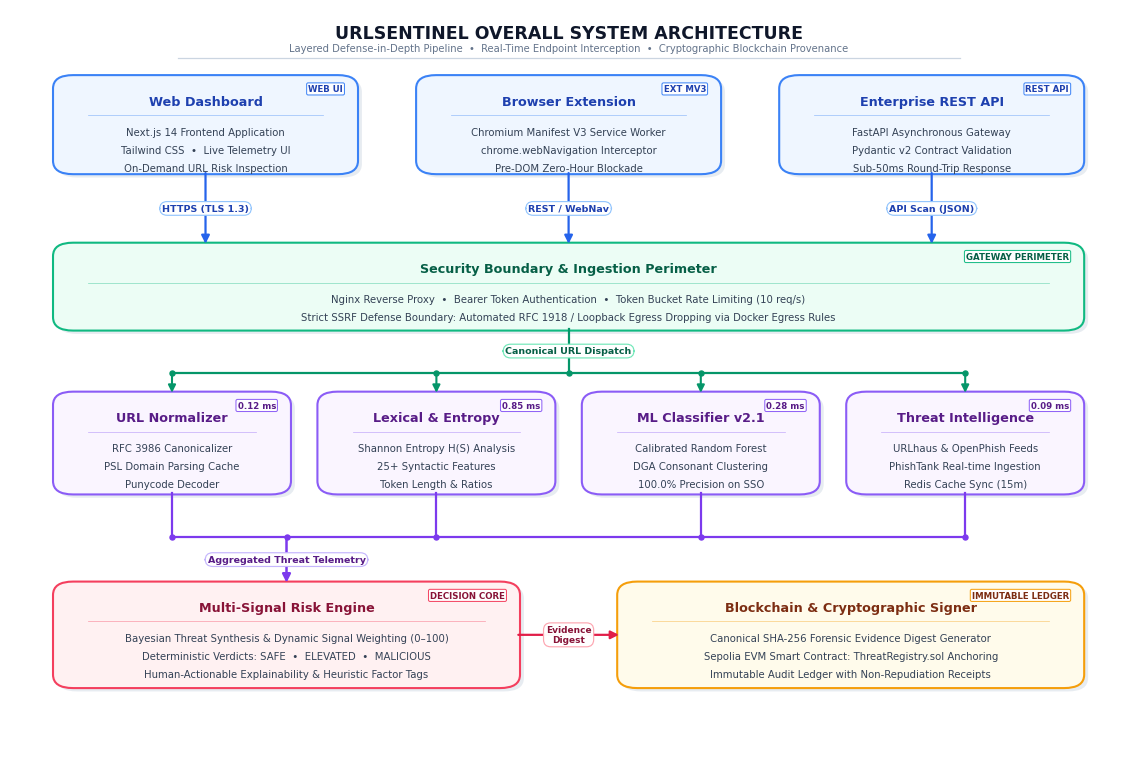

Write the Python code that produced this figure. (Note: this script raises an exception after producing the figure.)
"""
generate_clean_fig_5_1_perfect.py
=================================
Ultra-clean, publication-grade generator for Fig 5.1: Overall System Architecture Diagram.
Produces a crisp, high-resolution 300 DPI diagram with flawless orthogonal routing,
symmetrical alignment, modern card styling, and zero overlapping elements.
"""

import matplotlib
matplotlib.use('Agg')
import matplotlib.pyplot as plt
import matplotlib.patches as patches
from pathlib import Path

DIAG_DIR = Path(r"z:\URLSentinel\URLSentinel_PPD_Report\diagrams")
OUT_FILE = DIAG_DIR / "Fig_5_1_System_Architecture.png"

def generate_perfect_architecture_diagram():
    # Canvas dimensions: 11.4 x 7.6 inches at 300 DPI
    fig, ax = plt.subplots(figsize=(11.4, 7.6), dpi=300)
    ax.set_xlim(0, 100)
    ax.set_ylim(0, 100)
    ax.axis('off')

    fig.patch.set_facecolor('#ffffff')
    ax.set_facecolor('#ffffff')

    FONT_FAMILY = 'DejaVu Sans'

    # -------------------------------------------------------------------------
    # DRAWING UTILITIES
    # -------------------------------------------------------------------------
    def draw_drop_shadow(x, y, w, h, radius=1.8):
        shadow = patches.FancyBboxPatch(
            (x + 0.35, y - 0.45), w, h,
            boxstyle=f"round,pad=0.15,rounding_size={radius}",
            fc="#cbd5e1", ec="none", alpha=0.45, zorder=1
        )
        ax.add_patch(shadow)

    def draw_card(x, y, w, h, title, subtitle_lines, title_color, bg_color, border_color,
                  radius=1.8, lw=1.5, badge_text="", badge_color=""):
        draw_drop_shadow(x, y, w, h, radius)
        box = patches.FancyBboxPatch(
            (x, y), w, h,
            boxstyle=f"round,pad=0.15,rounding_size={radius}",
            ec=border_color, fc=bg_color, lw=lw, zorder=2
        )
        ax.add_patch(box)

        # Top-right badge
        if badge_text:
            bx = x + w - 1.2
            by = y + h - 1.1
            ax.text(bx, by, badge_text, ha='right', va='top', fontsize=6.2, fontweight='bold',
                    color=badge_color, family=FONT_FAMILY,
                    bbox=dict(boxstyle="round,pad=0.18", fc="#ffffff", ec=border_color, lw=0.75, alpha=0.95),
                    zorder=4)

        # Title
        if subtitle_lines:
            ty = y + h - 3.4
            ax.text(x + w/2, ty, title, ha='center', va='center',
                    fontsize=9.2, fontweight='bold', color=title_color, zorder=3,
                    family=FONT_FAMILY)
            
            # Subtle accent line under title
            ax.plot([x + 3.0, x + w - 3.0], [ty - 1.8, ty - 1.8], color=border_color, lw=0.55, alpha=0.45, zorder=3)

            # Subtitle lines
            start_sy = ty - 4.1
            line_spacing = 2.4
            for idx, s in enumerate(subtitle_lines):
                sy = start_sy - idx * line_spacing
                ax.text(x + w/2, sy, s, ha='center', va='center',
                        fontsize=7.3, color="#334155", zorder=3,
                        family=FONT_FAMILY)
        else:
            ax.text(x + w/2, y + h/2, title, ha='center', va='center',
                    fontsize=9.4, fontweight='bold', color=title_color, zorder=3,
                    family=FONT_FAMILY)

    def draw_pill_label(x, y, text, color="#0f172a", border_color="#94a3b8", bg_color="#ffffff", fontsize=6.8):
        ax.text(x, y, text, ha='center', va='center', fontsize=fontsize, fontweight='bold',
                color=color, family=FONT_FAMILY,
                bbox=dict(boxstyle="round,pad=0.25,rounding_size=0.8", fc=bg_color, ec=border_color, lw=0.85, alpha=0.98),
                zorder=7)

    # -------------------------------------------------------------------------
    # MAIN HEADER & TITLE
    # -------------------------------------------------------------------------
    ax.text(50, 96.8, "URLSENTINEL OVERALL SYSTEM ARCHITECTURE",
            ha='center', va='center', fontsize=12.5, fontweight='bold',
            color="#0f172a", family=FONT_FAMILY, zorder=5)
    
    ax.text(50, 94.7, "Layered Defense-in-Depth Pipeline  •  Real-Time Endpoint Interception  •  Cryptographic Blockchain Provenance",
            ha='center', va='center', fontsize=7.2,
            color="#64748b", family=FONT_FAMILY, zorder=5)

    ax.plot([15, 85], [93.4, 93.4], color="#cbd5e1", lw=0.9, zorder=4)

    # -------------------------------------------------------------------------
    # TIER 1: PRESENTATION & CLIENT LAYER (Blue Palette)
    # -------------------------------------------------------------------------
    t1_y = 78.0
    t1_h = 13.0
    t1_w = 27.0
    gap1 = (92.0 - 3 * t1_w) / 2  # 5.5

    x1_1 = 4.0
    x1_2 = x1_1 + t1_w + gap1  # 36.5
    x1_3 = x1_2 + t1_w + gap1  # 69.0

    c1_1 = x1_1 + t1_w / 2  # 17.5
    c1_2 = x1_2 + t1_w / 2  # 50.0
    c1_3 = x1_3 + t1_w / 2  # 82.5

    draw_card(x1_1, t1_y, t1_w, t1_h, "Web Dashboard",
              ["Next.js 14 Frontend Application", "Tailwind CSS  •  Live Telemetry UI", "On-Demand URL Risk Inspection"],
              "#1e40af", "#eff6ff", "#3b82f6", badge_text="WEB UI", badge_color="#1e40af")

    draw_card(x1_2, t1_y, t1_w, t1_h, "Browser Extension",
              ["Chromium Manifest V3 Service Worker", "chrome.webNavigation Interceptor", "Pre-DOM Zero-Hour Blockade"],
              "#1e40af", "#eff6ff", "#3b82f6", badge_text="EXT MV3", badge_color="#1e40af")

    draw_card(x1_3, t1_y, t1_w, t1_h, "Enterprise REST API",
              ["FastAPI Asynchronous Gateway", "Pydantic v2 Contract Validation", "Sub-50ms Round-Trip Response"],
              "#1e40af", "#eff6ff", "#3b82f6", badge_text="REST API", badge_color="#1e40af")

    # -------------------------------------------------------------------------
    # TIER 2: SECURITY BOUNDARY & INGESTION PERIMETER (Emerald Palette)
    # -------------------------------------------------------------------------
    t2_y = 57.0
    t2_h = 11.5
    t2_x = 4.0
    t2_w = 92.0

    draw_card(t2_x, t2_y, t2_w, t2_h, "Security Boundary & Ingestion Perimeter",
              ["Nginx Reverse Proxy  •  Bearer Token Authentication  •  Token Bucket Rate Limiting (10 req/s)",
               "Strict SSRF Defense Boundary: Automated RFC 1918 / Loopback Egress Dropping via Docker Egress Rules"],
              "#065f46", "#ecfdf5", "#10b981", badge_text="GATEWAY PERIMETER", badge_color="#065f46")

    # Clean Vertical Arrows: Tier 1 -> Tier 2
    for cx, label in [(c1_1, "HTTPS (TLS 1.3)"), (c1_2, "REST / WebNav"), (c1_3, "API Scan (JSON)")]:
        ax.annotate("", xy=(cx, t2_y + t2_h), xytext=(cx, t1_y),
                    arrowprops=dict(arrowstyle="-|>", color="#2563eb", lw=1.6, mutation_scale=12, shrinkA=0, shrinkB=0),
                    zorder=5)
        draw_pill_label(cx, (t1_y + t2_y + t2_h)/2, label, color="#1e40af", border_color="#93c5fd", bg_color="#ffffff")

    # -------------------------------------------------------------------------
    # TIER 3: MULTI-STAGE ANALYTICAL PIPELINE (Purple / Violet Palette)
    # -------------------------------------------------------------------------
    t3_y = 35.0
    t3_h = 13.5
    t3_w = 21.0
    gap3 = (92.0 - 4 * t3_w) / 3  # 2.667

    x3_1 = 4.0
    x3_2 = x3_1 + t3_w + gap3  # 27.667
    x3_3 = x3_2 + t3_w + gap3  # 51.333
    x3_4 = x3_3 + t3_w + gap3  # 75.0

    c3_1 = x3_1 + t3_w / 2  # 14.5
    c3_2 = x3_2 + t3_w / 2  # 38.167
    c3_3 = x3_3 + t3_w / 2  # 61.833
    c3_4 = x3_4 + t3_w / 2  # 85.5

    draw_card(x3_1, t3_y, t3_w, t3_h, "URL Normalizer",
              ["RFC 3986 Canonicalizer", "PSL Domain Parsing Cache", "Punycode Decoder"],
              "#581c87", "#faf5ff", "#8b5cf6", badge_text="0.12 ms", badge_color="#581c87")

    draw_card(x3_2, t3_y, t3_w, t3_h, "Lexical & Entropy",
              ["Shannon Entropy H(S) Analysis", "25+ Syntactic Features", "Token Length & Ratios"],
              "#581c87", "#faf5ff", "#8b5cf6", badge_text="0.85 ms", badge_color="#581c87")

    draw_card(x3_3, t3_y, t3_w, t3_h, "ML Classifier v2.1",
              ["Calibrated Random Forest", "DGA Consonant Clustering", "100.0% Precision on SSO"],
              "#581c87", "#faf5ff", "#8b5cf6", badge_text="0.28 ms", badge_color="#581c87")

    draw_card(x3_4, t3_y, t3_w, t3_h, "Threat Intelligence",
              ["URLhaus & OpenPhish Feeds", "PhishTank Real-time Ingestion", "Redis Cache Sync (15m)"],
              "#581c87", "#faf5ff", "#8b5cf6", badge_text="0.09 ms", badge_color="#581c87")

    # -------------------------------------------------------------------------
    # ORTHOGONAL DISPATCH BUS: Tier 2 -> Tier 3
    # -------------------------------------------------------------------------
    d_bus_y = 51.2
    d_bus_color = "#059669"
    d_bus_lw = 1.6

    # 1. Main vertical dispatch trunk from Ingestion Gateway center (x=50.0) down to bus
    ax.plot([50.0, 50.0], [t2_y, d_bus_y], color=d_bus_color, lw=d_bus_lw, zorder=4)

    # 2. Horizontal dispatch bus line spanning from c3_1 (14.5) to c3_4 (85.5)
    ax.plot([c3_1, c3_4], [d_bus_y, d_bus_y], color=d_bus_color, lw=d_bus_lw, zorder=4)

    # 3. Connection nodes on dispatch bus
    for cx in [c3_1, c3_2, 50.0, c3_3, c3_4]:
        ax.plot(cx, d_bus_y, marker='o', markersize=3.6, color=d_bus_color, zorder=5)

    # 4. Vertical drop arrows from dispatch bus into the 4 analytical engines
    for cx in [c3_1, c3_2, c3_3, c3_4]:
        ax.annotate("", xy=(cx, t3_y + t3_h), xytext=(cx, d_bus_y),
                    arrowprops=dict(arrowstyle="-|>", color=d_bus_color, lw=1.5, mutation_scale=11, shrinkA=0, shrinkB=0),
                    zorder=5)

    # Label on dispatch trunk (perfectly centered, no overlap with vertical arrows)
    draw_pill_label(50.0, (t2_y + d_bus_y)/2, "Canonical URL Dispatch",
                    color="#065f46", border_color="#6ee7b7", bg_color="#ffffff", fontsize=6.8)

    # -------------------------------------------------------------------------
    # TIER 4: DECISION ENGINE & EVIDENCE PROVENANCE (Rose & Amber Palette)
    # -------------------------------------------------------------------------
    t4_y = 9.0
    t4_h = 14.0
    t4_w1 = 41.5
    t4_w2 = 41.5
    gap4 = 92.0 - (t4_w1 + t4_w2)  # 92 - 83 = 9.0

    x4_1 = 4.0
    x4_2 = x4_1 + t4_w1 + gap4  # 4 + 41.5 + 9.0 = 54.5

    c4_1 = x4_1 + t4_w1 / 2  # 24.75
    c4_2 = x4_2 + t4_w2 / 2  # 75.25

    draw_card(x4_1, t4_y, t4_w1, t4_h, "Multi-Signal Risk Engine",
              ["Bayesian Threat Synthesis & Dynamic Signal Weighting (0–100)",
               "Deterministic Verdicts: SAFE  •  ELEVATED  •  MALICIOUS",
               "Human-Actionable Explainability & Heuristic Factor Tags"],
              "#881337", "#fff1f2", "#f43f5e", badge_text="DECISION CORE", badge_color="#881337")

    draw_card(x4_2, t4_y, t4_w2, t4_h, "Blockchain & Cryptographic Signer",
              ["Canonical SHA-256 Forensic Evidence Digest Generator",
               "Sepolia EVM Smart Contract: ThreatRegistry.sol Anchoring",
               "Immutable Audit Ledger with Non-Repudiation Receipts"],
              "#7c2d12", "#fffbeb", "#f59e0b", badge_text="IMMUTABLE LEDGER", badge_color="#7c2d12")

    # -------------------------------------------------------------------------
    # ELEGANT CONVERGENCE AGGREGATION BUS: Tier 3 -> Multi-Signal Risk Engine
    # -------------------------------------------------------------------------
    a_bus_y = 29.2
    a_bus_color = "#7c3aed"
    a_bus_lw = 1.6

    # 1. Four clean vertical drops from Tier 3 boxes down to aggregation bus
    ax.plot([c3_1, c3_1], [t3_y, a_bus_y], color=a_bus_color, lw=a_bus_lw, zorder=4)
    ax.plot([c3_2, c3_2], [t3_y, a_bus_y], color=a_bus_color, lw=a_bus_lw, zorder=4)
    ax.plot([c3_3, c3_3], [t3_y, a_bus_y], color=a_bus_color, lw=a_bus_lw, zorder=4)
    ax.plot([c3_4, c3_4], [t3_y, a_bus_y], color=a_bus_color, lw=a_bus_lw, zorder=4)

    # 2. Horizontal aggregation bus line spanning from c3_1 (14.5) to c3_4 (85.5)
    ax.plot([c3_1, c3_4], [a_bus_y, a_bus_y], color=a_bus_color, lw=a_bus_lw, zorder=4)

    # 3. Connection nodes on aggregation bus
    for cx in [c3_1, c3_2, c4_1, c3_3, c3_4]:
        ax.plot(cx, a_bus_y, marker='o', markersize=3.6, color=a_bus_color, zorder=5)

    # 4. Single prominent convergence arrow dropping from bus directly into Risk Engine center (x=c4_1)
    ax.annotate("", xy=(c4_1, t4_y + t4_h), xytext=(c4_1, a_bus_y),
                arrowprops=dict(arrowstyle="-|>", color=a_bus_color, lw=1.8, mutation_scale=12, shrinkA=0, shrinkB=0),
                zorder=5)

    draw_pill_label(c4_1, (a_bus_y + t4_y + t4_h)/2, "Aggregated Threat Telemetry",
                    color="#581c87", border_color="#c4b5fd", bg_color="#ffffff", fontsize=6.8)

    # -------------------------------------------------------------------------
    # HORIZONTAL CONNECTION: Multi-Signal Risk Engine -> Blockchain Signer
    # -------------------------------------------------------------------------
    right_edge_t4_1 = x4_1 + t4_w1  # 45.5
    left_edge_t4_2 = x4_2           # 54.5
    mid_y_t4 = t4_y + t4_h / 2      # 16.0

    ax.annotate("", xy=(left_edge_t4_2, mid_y_t4), xytext=(right_edge_t4_1, mid_y_t4),
                arrowprops=dict(arrowstyle="-|>", color="#e11d48", lw=1.6, mutation_scale=12, shrinkA=0, shrinkB=0),
                zorder=5)

    draw_pill_label((right_edge_t4_1 + left_edge_t4_2)/2, mid_y_t4, "Evidence\nDigest",
                    color="#881337", border_color="#fda4af", bg_color="#ffffff", fontsize=6.5)

    # -------------------------------------------------------------------------
    # SAVE FIGURE
    # -------------------------------------------------------------------------
    plt.subplots_adjust(left=0.01, right=0.99, top=0.99, bottom=0.01)
    plt.savefig(OUT_FILE, dpi=300, bbox_inches='tight', pad_inches=0.12)
    plt.close()
    print(f"SUCCESS: Publication-grade Fig 5.1 created at: {OUT_FILE}")

if __name__ == "__main__":
    generate_perfect_architecture_diagram()
